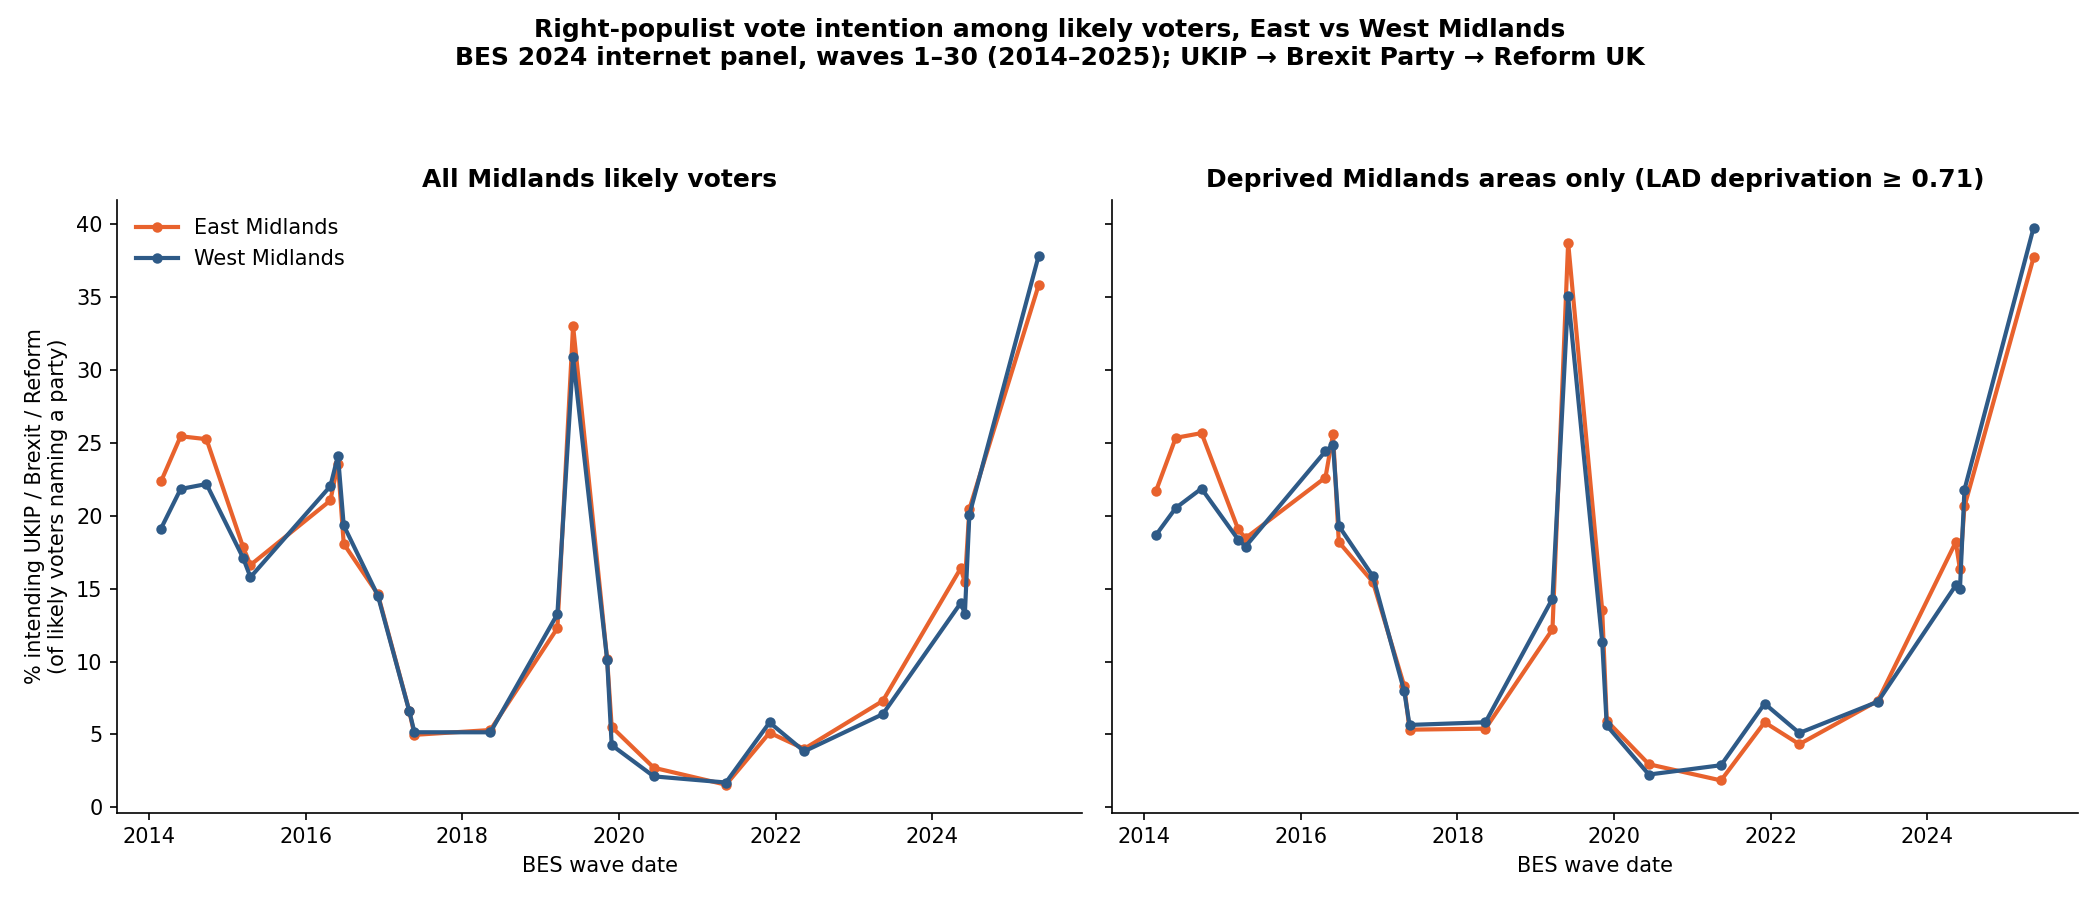

Values plotted in this chart, from the file beside it:
wave, date, region, cut, reform_pct, n
1, 2014-02-25 18:39:09.399000064, East Midlands, all, 22.35, 1293
1, 2014-02-25 18:39:09.399000064, East Midlands, deprived, 21.71, 700
1, 2014-02-25 18:39:09.399000064, West Midlands, all, 19.12, 1412
1, 2014-02-25 18:39:09.399000064, West Midlands, deprived, 18.69, 883
2, 2014-05-28 06:19:44.423500032, East Midlands, all, 25.45, 1285
2, 2014-05-28 06:19:44.423500032, East Midlands, deprived, 25.34, 663
2, 2014-05-28 06:19:44.423500032, West Midlands, all, 21.83, 1397
2, 2014-05-28 06:19:44.423500032, West Midlands, deprived, 20.53, 833
3, 2014-09-25 13:33:09.645000448, East Midlands, all, 25.25, 1208
3, 2014-09-25 13:33:09.645000448, East Midlands, deprived, 25.66, 565
3, 2014-09-25 13:33:09.645000448, West Midlands, all, 22.17, 1335
3, 2014-09-25 13:33:09.645000448, West Midlands, deprived, 21.86, 709
4, 2015-03-15 08:40:38.690499072, East Midlands, all, 17.85, 1625
4, 2015-03-15 08:40:38.690499072, East Midlands, deprived, 19.07, 666
4, 2015-03-15 08:40:38.690499072, West Midlands, all, 17.11, 1736
4, 2015-03-15 08:40:38.690499072, West Midlands, deprived, 18.36, 795
5, 2015-04-18 17:49:35.009499648, East Midlands, all, 16.62, 1420
5, 2015-04-18 17:49:35.009499648, East Midlands, deprived, 18.46, 585
5, 2015-04-18 17:49:35.009499648, West Midlands, all, 15.78, 1603
5, 2015-04-18 17:49:35.009499648, West Midlands, deprived, 17.89, 738
7, 2016-04-25 09:59:03.680000256, East Midlands, all, 21.04, 1649
7, 2016-04-25 09:59:03.680000256, East Midlands, deprived, 22.62, 588
7, 2016-04-25 09:59:03.680000256, West Midlands, all, 22.03, 1734
7, 2016-04-25 09:59:03.680000256, West Midlands, deprived, 24.43, 696
8, 2016-05-30 18:23:30.072999936, East Midlands, all, 23.58, 1790
8, 2016-05-30 18:23:30.072999936, East Midlands, deprived, 25.59, 590
8, 2016-05-30 18:23:30.072999936, West Midlands, all, 24.12, 1874
8, 2016-05-30 18:23:30.072999936, West Midlands, deprived, 24.85, 684
9, 2016-06-26 14:38:07.170000128, East Midlands, all, 18.07, 1505
9, 2016-06-26 14:38:07.170000128, East Midlands, deprived, 18.2, 522
9, 2016-06-26 14:38:07.170000128, West Midlands, all, 19.34, 1536
9, 2016-06-26 14:38:07.170000128, West Midlands, deprived, 19.3, 575
10, 2016-12-02 22:49:08.074999808, East Midlands, all, 14.61, 1622
10, 2016-12-02 22:49:08.074999808, East Midlands, deprived, 15.45, 505
10, 2016-12-02 22:49:08.074999808, West Midlands, all, 14.51, 1716
10, 2016-12-02 22:49:08.074999808, West Midlands, deprived, 15.83, 581
11, 2017-04-27 19:05:05.801500160, East Midlands, all, 6.641, 1807
11, 2017-04-27 19:05:05.801500160, East Midlands, deprived, 8.319, 589
11, 2017-04-27 19:05:05.801500160, West Midlands, all, 6.625, 1902
11, 2017-04-27 19:05:05.801500160, West Midlands, deprived, 7.951, 654
12, 2017-05-22 09:07:45.331500032, East Midlands, all, 4.975, 1769
12, 2017-05-22 09:07:45.331500032, East Midlands, deprived, 5.329, 563
12, 2017-05-22 09:07:45.331500032, West Midlands, all, 5.152, 1844
12, 2017-05-22 09:07:45.331500032, West Midlands, deprived, 5.654, 619
14, 2018-05-11 11:17:22.288000000, East Midlands, all, 5.305, 1772
14, 2018-05-11 11:17:22.288000000, East Midlands, deprived, 5.4, 537
14, 2018-05-11 11:17:22.288000000, West Midlands, all, 5.148, 1826
14, 2018-05-11 11:17:22.288000000, West Midlands, deprived, 5.836, 634
15, 2019-03-19 20:46:50.146499584, East Midlands, all, 12.29, 1448
15, 2019-03-19 20:46:50.146499584, East Midlands, deprived, 12.21, 426
15, 2019-03-19 20:46:50.146499584, West Midlands, all, 13.26, 1599
15, 2019-03-19 20:46:50.146499584, West Midlands, deprived, 14.31, 531
16, 2019-05-31 22:47:25.299999232, East Midlands, all, 33.02, 2029
16, 2019-05-31 22:47:25.299999232, East Midlands, deprived, 38.73, 519
16, 2019-05-31 22:47:25.299999232, West Midlands, all, 30.85, 2120
16, 2019-05-31 22:47:25.299999232, West Midlands, deprived, 35.04, 565
17, 2019-11-06 20:47:36.316999424, East Midlands, all, 10.15, 2020
17, 2019-11-06 20:47:36.316999424, East Midlands, deprived, 13.5, 585
17, 2019-11-06 20:47:36.316999424, West Midlands, all, 10.12, 2105
17, 2019-11-06 20:47:36.316999424, West Midlands, deprived, 11.34, 626
... 40 more rows
